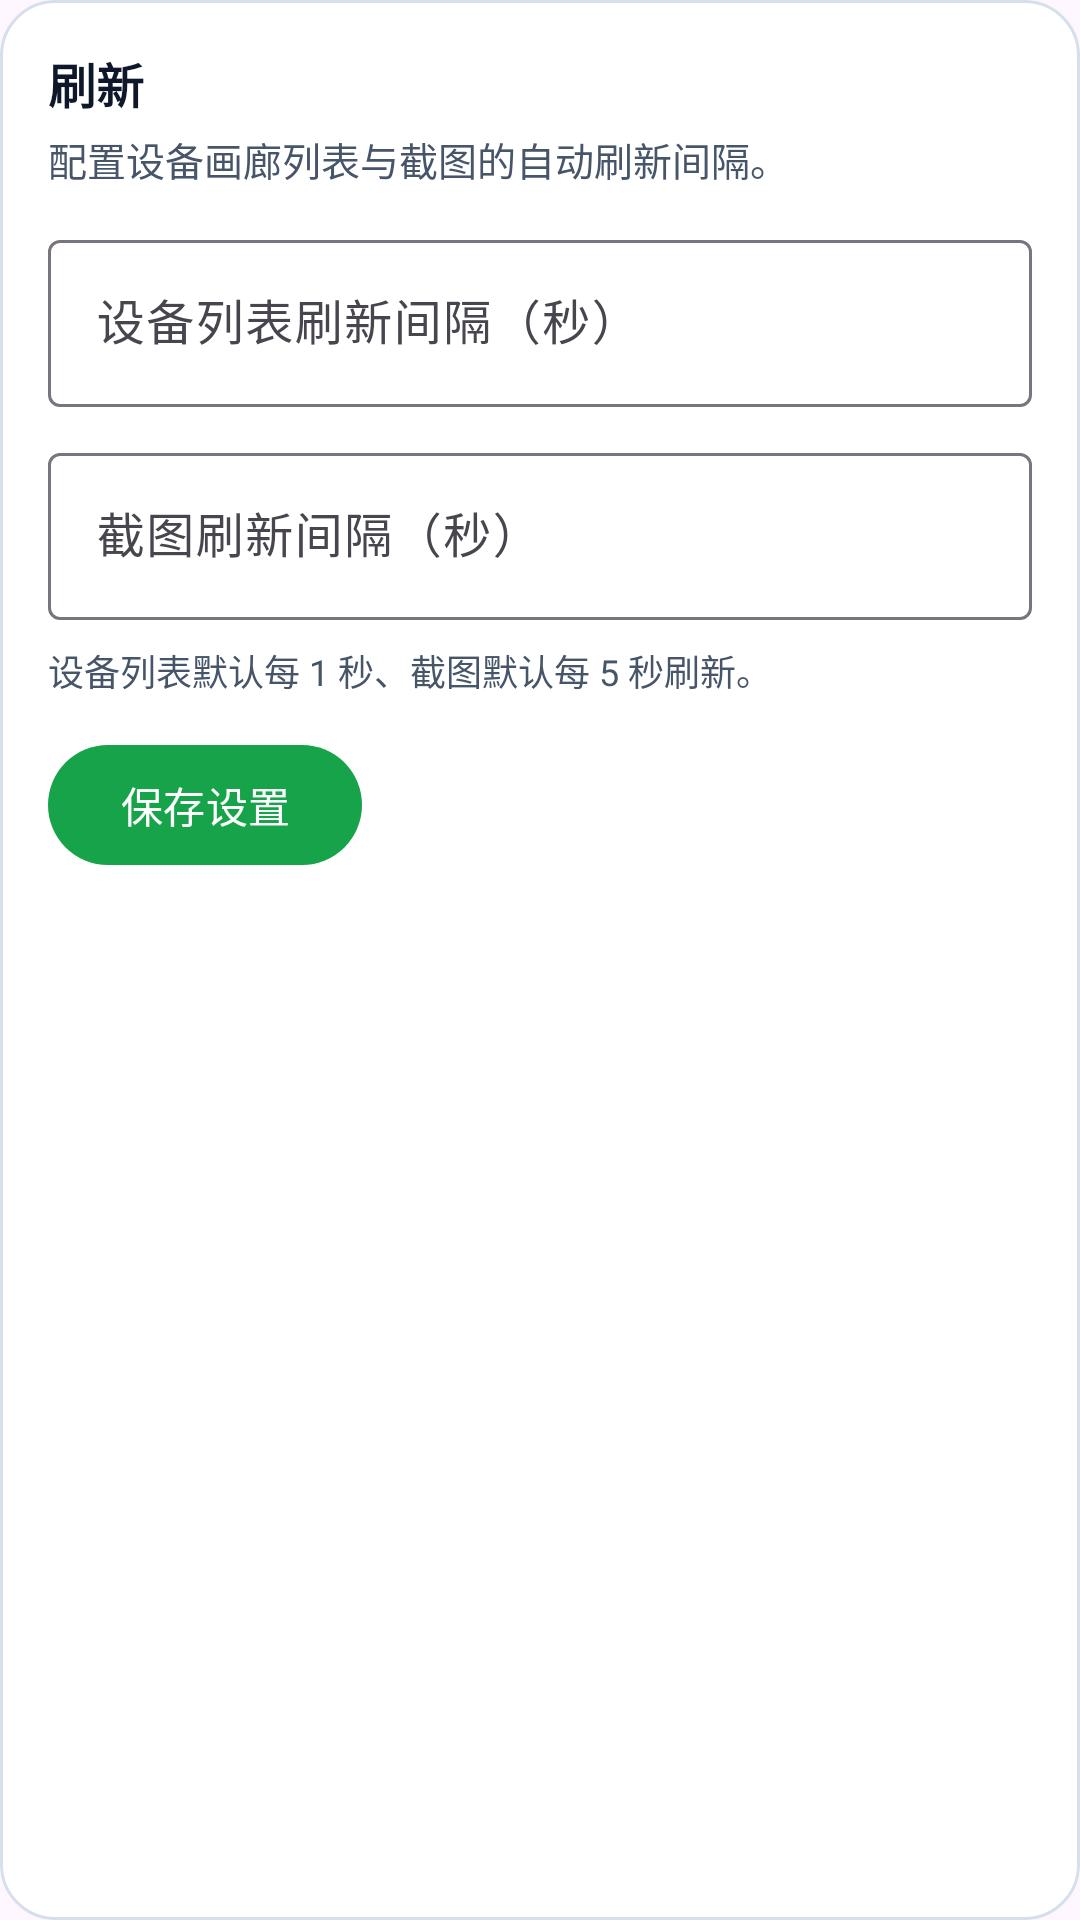

Produce the Android XML layout that renders to this screen, including the resource entries it uses.
<!-- AndroidManifest.xml: application theme Theme.CloudPhone -->
<!-- res/layout/settings_section_refresh.xml -->
<?xml version="1.0" encoding="utf-8"?>
<LinearLayout xmlns:android="http://schemas.android.com/apk/res/android"
    android:layout_width="match_parent"
    android:layout_height="wrap_content"
    android:layout_marginTop="12dp"
    android:background="@drawable/bg_auth_card"
    android:orientation="vertical"
    android:padding="16dp">

    <TextView
        android:layout_width="wrap_content"
        android:layout_height="wrap_content"
        android:text="@string/settings_section_refresh_title"
        android:textColor="@color/auth_text_primary"
        android:textSize="16sp"
        android:textStyle="bold" />

    <TextView
        android:layout_width="match_parent"
        android:layout_height="wrap_content"
        android:layout_marginTop="4dp"
        android:text="@string/settings_section_refresh_desc"
        android:textColor="@color/auth_text_secondary"
        android:textSize="13sp" />

    <com.google.android.material.textfield.TextInputLayout
        android:layout_width="match_parent"
        android:layout_height="wrap_content"
        android:layout_marginTop="12dp"
        android:hint="@string/settings_device_interval">

        <com.google.android.material.textfield.TextInputEditText
            android:id="@+id/editDeviceInterval"
            android:layout_width="match_parent"
            android:layout_height="wrap_content"
            android:inputType="number"
            android:maxLength="3" />
    </com.google.android.material.textfield.TextInputLayout>

    <com.google.android.material.textfield.TextInputLayout
        android:layout_width="match_parent"
        android:layout_height="wrap_content"
        android:layout_marginTop="10dp"
        android:hint="@string/settings_screenshot_interval">

        <com.google.android.material.textfield.TextInputEditText
            android:id="@+id/editScreenshotInterval"
            android:layout_width="match_parent"
            android:layout_height="wrap_content"
            android:inputType="number"
            android:maxLength="3" />
    </com.google.android.material.textfield.TextInputLayout>

    <TextView
        android:layout_width="match_parent"
        android:layout_height="wrap_content"
        android:layout_marginTop="8dp"
        android:text="@string/settings_interval_hint"
        android:textColor="@color/auth_text_secondary"
        android:textSize="12sp" />

    <TextView
        android:id="@+id/textRefreshFeedback"
        android:layout_width="match_parent"
        android:layout_height="wrap_content"
        android:layout_marginTop="8dp"
        android:textColor="@color/auth_primary"
        android:textSize="13sp"
        android:visibility="gone" />

    <com.google.android.material.button.MaterialButton
        android:id="@+id/buttonSaveRefresh"
        android:layout_width="wrap_content"
        android:layout_height="wrap_content"
        android:layout_marginTop="12dp"
        android:text="@string/settings_save" />
</LinearLayout>
<!-- resources referenced by this layout -->
<resources>
  <color name="auth_primary">#16A34A</color>
  <color name="auth_text_primary">#0F172A</color>
  <color name="auth_text_secondary">#475569</color>
  <!-- drawable bg_auth_card (drawable) -->
  <?xml version="1.0" encoding="utf-8"?>
  <shape xmlns:android="http://schemas.android.com/apk/res/android"
      android:shape="rectangle">
      <solid android:color="@color/auth_surface" />
      <corners android:radius="18dp" />
      <stroke
          android:width="1dp"
          android:color="@color/auth_line" />
  </shape>
  <string name="settings_device_interval">设备列表刷新间隔（秒）</string>
  <string name="settings_interval_hint">设备列表默认每 1 秒、截图默认每 5 秒刷新。</string>
  <string name="settings_save">保存设置</string>
  <string name="settings_screenshot_interval">截图刷新间隔（秒）</string>
  <string name="settings_section_refresh_desc">配置设备画廊列表与截图的自动刷新间隔。</string>
  <string name="settings_section_refresh_title">刷新</string>
  <style name="Theme.CloudPhone" parent="Base.Theme.CloudPhone" />
  <color name="auth_surface">#FFFFFF</color>
  <color name="auth_line">#D7E0EA</color>
  <style name="Base.Theme.CloudPhone" parent="Theme.Material3.DayNight.NoActionBar">
          <item name="colorPrimary">@color/auth_primary</item>
          <item name="android:statusBarColor">@color/auth_background</item>
          <item name="android:navigationBarColor">@color/auth_background</item>
          <item name="android:windowLightStatusBar">true</item>
          <item name="android:windowLightNavigationBar">true</item>
      </style>
  <color name="auth_background">#EEF2F7</color>
</resources>
